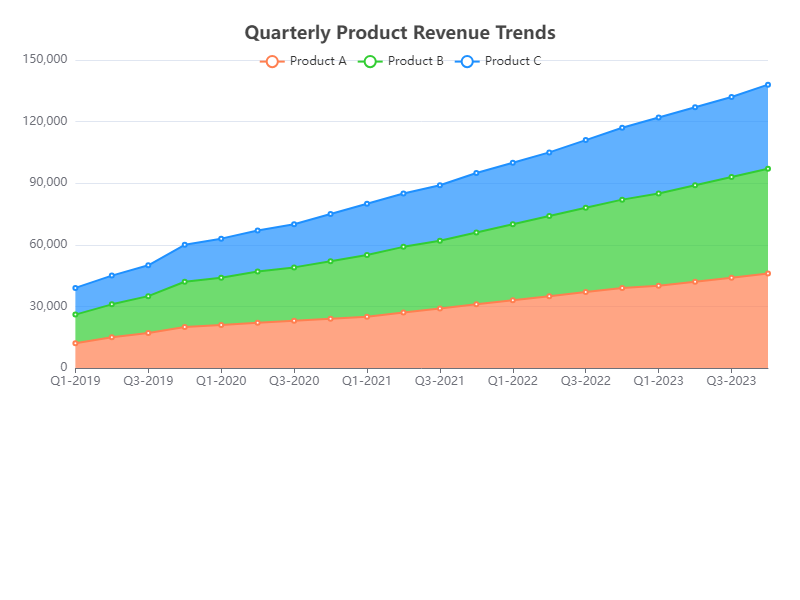

The data file committed next to this chart (first rows):
Quarter, Product A, Product B, Product C
Q1-2019, 12000, 14000, 13000
Q2-2019, 15000, 16000, 14000
Q3-2019, 17000, 18000, 15000
Q4-2019, 20000, 22000, 18000
Q1-2020, 21000, 23000, 19000
Q2-2020, 22000, 25000, 20000
Q3-2020, 23000, 26000, 21000
Q4-2020, 24000, 28000, 23000
Q1-2021, 25000, 30000, 25000
Q2-2021, 27000, 32000, 26000
Q3-2021, 29000, 33000, 27000
Q4-2021, 31000, 35000, 29000
Q1-2022, 33000, 37000, 30000
Q2-2022, 35000, 39000, 31000
Q3-2022, 37000, 41000, 33000
Q4-2022, 39000, 43000, 35000
Q1-2023, 40000, 45000, 37000
Q2-2023, 42000, 47000, 38000
Q3-2023, 44000, 49000, 39000
Q4-2023, 46000, 51000, 41000
